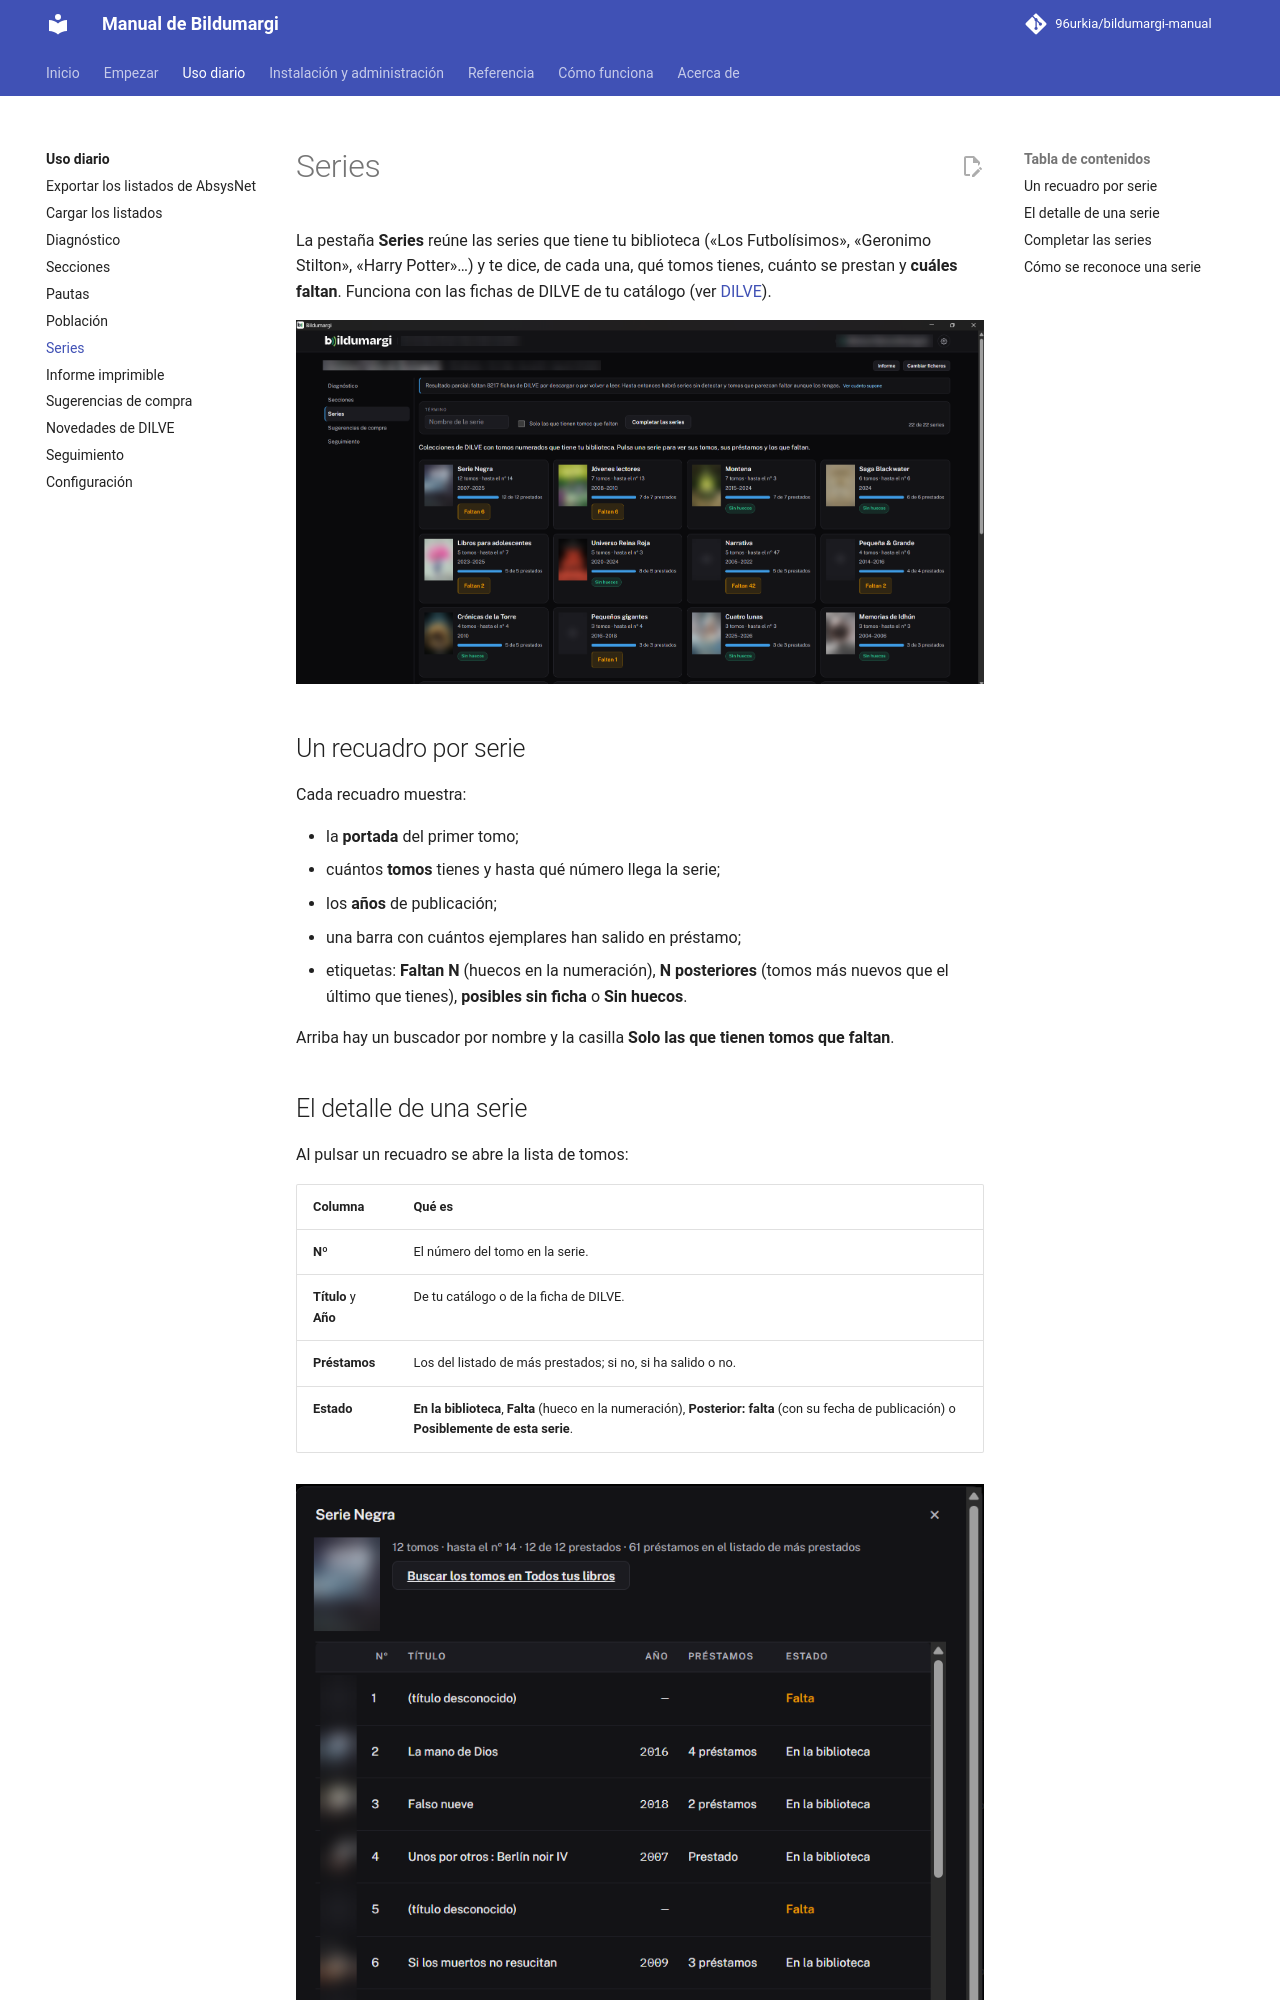

repository: 96urkia/bildumargi-manual · page: uso/series/index.html · generator: mkdocs

# Series

La pestaña **Series** reúne las series que tiene tu biblioteca («Los
Futbolísimos», «Geronimo Stilton», «Harry Potter»…) y te dice, de cada una,
qué tomos tienes, cuánto se prestan y **cuáles faltan**. Funciona con las
fichas de DILVE de tu catálogo (ver [DILVE](../administracion/dilve.md)).

![Pestaña Series: un recuadro por serie con portada, tomos, años, préstamo y tomos que faltan (portadas difuminadas)](../img/series-panel.png)

## Un recuadro por serie

Cada recuadro muestra:

- la **portada** del primer tomo;
- cuántos **tomos** tienes y hasta qué número llega la serie;
- los **años** de publicación;
- una barra con cuántos ejemplares han salido en préstamo;
- etiquetas: **Faltan N** (huecos en la numeración), **N posteriores** (tomos
  más nuevos que el último que tienes), **posibles sin ficha** o **Sin
  huecos**.

Arriba hay un buscador por nombre y la casilla **Solo las que tienen tomos
que faltan**.

## El detalle de una serie

Al pulsar un recuadro se abre la lista de tomos:

| Columna | Qué es |
|---|---|
| **Nº** | El número del tomo en la serie. |
| **Título** y **Año** | De tu catálogo o de la ficha de DILVE. |
| **Préstamos** | Los del listado de más prestados; si no, si ha salido o no. |
| **Estado** | **En la biblioteca**, **Falta** (hueco en la numeración), **Posterior: falta** (con su fecha de publicación) o **Posiblemente de esta serie**. |

![Detalle de una serie: número, título, año, préstamos y estado de cada tomo](../img/series-detalle.png)

Debajo hay dos botones:

- **Buscar los tomos en Todos tus libros**: abre en el navegador el catálogo
  de las librerías (CEGAL) con la búsqueda de la serie hecha. Ahí salen los
  tomos con su número y título.
- **Descargar CSV** con la lista.
